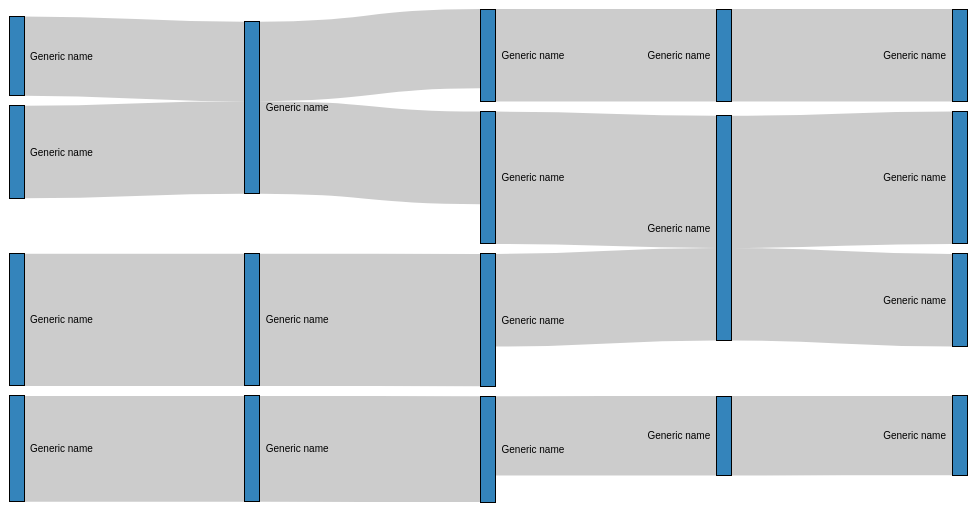
D3 v4 page, settled after 360 driven frames (6 s of simulated time); the page loaded 1 data file(s).



var svg = d3.select("svg"),
		width = +svg.attr("width"),
		height = +svg.attr("height");

var color = d3.scaleOrdinal(d3.schemeCategory10);

var sankey = d3.sankey()
		.nodeId(function(d) { return d.spec; })
		.nodeWidth(15)
		.nodePadding(10)
		.extent([[1, 1], [width - 1, height - 6]]);

var link = svg.append("g")
		.attr("class", "links")
		.attr("fill", "none")
		.attr("stroke", "#000")
		.attr("stroke-opacity", 0.2)
	.selectAll("path");

var node = svg.append("g")
		.attr("class", "nodes")
		.attr("font-family", "sans-serif")
		.attr("font-size", 10)
	.selectAll("g");

d3.json("data.json", function(error, data) {
	if (error) throw error;

	var graph = sankey(data);

	link = link
		.data(data.links)
		.enter().append("path")
			.attr("d", d3.sankeyLinkHorizontal())
			.attr("stroke-width", function(d) { return Math.max(1, d.width); });

	// link.append("title")
	// 		.text(function(d) { return d.source.name + " → " + d.target.name + "\n" + format(d.value); });

	node = node
		.data(data.nodes)
		.enter().append("g")
		.attr("class", "node")
		.attr("transform", function(d) { return "translate(" + d.x0 + "," + d.y0 + ")"; })
		.call(d3.drag()
			.subject(function(d) { return { x: d.x0, y: d.y0 }; })
			.on("start", function() { this.parentNode.appendChild(this); })
			.on("drag", dragmove));

	node.append("rect")
			// .attr("x", function(d) { return d.x0; })
			// .attr("y", function(d) { return d.y0; })
			.attr("height", function(d) { return d.y1 - d.y0; })
			.attr("width", function(d) { return d.x1 - d.x0; })
			.attr("fill", function(d) { return color("asdf"); })
			// .attr("fill", function(d) { return color(d.name.replace(/ .*/, "")); })
			.attr("stroke", "#000");

	node.append("text")
			.attr("x", -6)
			.attr("y", function(d) { return (d.y1 - d.y0) / 2; })
			.attr("dy", "0.35em")
			.attr("text-anchor", "end")
			.attr("transform", null)
			.text(function(d) { return "Generic name"; })
			// .text(function(d) { return d.name; })
		.filter(function(d) { return d.x0 < width / 2; })
			.attr("x", function(d) { return 6 + sankey.nodeWidth(); })
			.attr("text-anchor", "start");

	// node.append("title")
	// 		.text(function(d) { return d.name + "\n" + format(d.value); });

	function dragmove(d) {
		d3.select(this).attr("transform", "translate(" + d.x0 + "," + (d.y0 = Math.max(0, Math.min(height - (d.y1 - d.y0), d3.event.y))) + ")");
		sankey.update(graph);
		link.attr("d", d3.sankeyLinkHorizontal());
	}


});



### data: data.json
{
 "nodes": [
  {
   "spec": "p_1_1",
   "value": 10
  },
  {
   "spec": "p_1_2",
   "value": 10
  },
  {
   "spec": "p_1_3",
   "value": 10
  },
  {
   "spec": "p_1_4",
   "value": 10
  },
  {
   "spec": "c_2_1"
  },
  {
   "spec": "c_2_2"
  },
  {
   "spec": "c_2_3"
  },
  {
   "spec": "p_2_1",
   "value": 10
  },
  "... 10 more items"
 ],
 "links": [
  {
   "source": "p_1_1",
   "target": "c_2_1",
   "value": 6
  },
  {
   "source": "p_1_2",
   "target": "c_2_1",
   "value": 7
  },
  {
   "source": "p_1_3",
   "target": "c_2_2",
   "value": 10
  },
  {
   "source": "p_1_4",
   "target": "c_2_3",
   "value": 8
  },
  {
   "source": "c_2_1",
   "target": "p_2_1",
   "value": 7
  },
  {
   "source": "c_2_1",
   "target": "p_2_2",
   "value": 6
  },
  {
   "source": "c_2_2",
   "target": "p_2_3",
   "value": 10
  },
  {
   "source": "c_2_3",
   "target": "p_2_4",
   "value": 8
  },
  "... 8 more items"
 ]
}